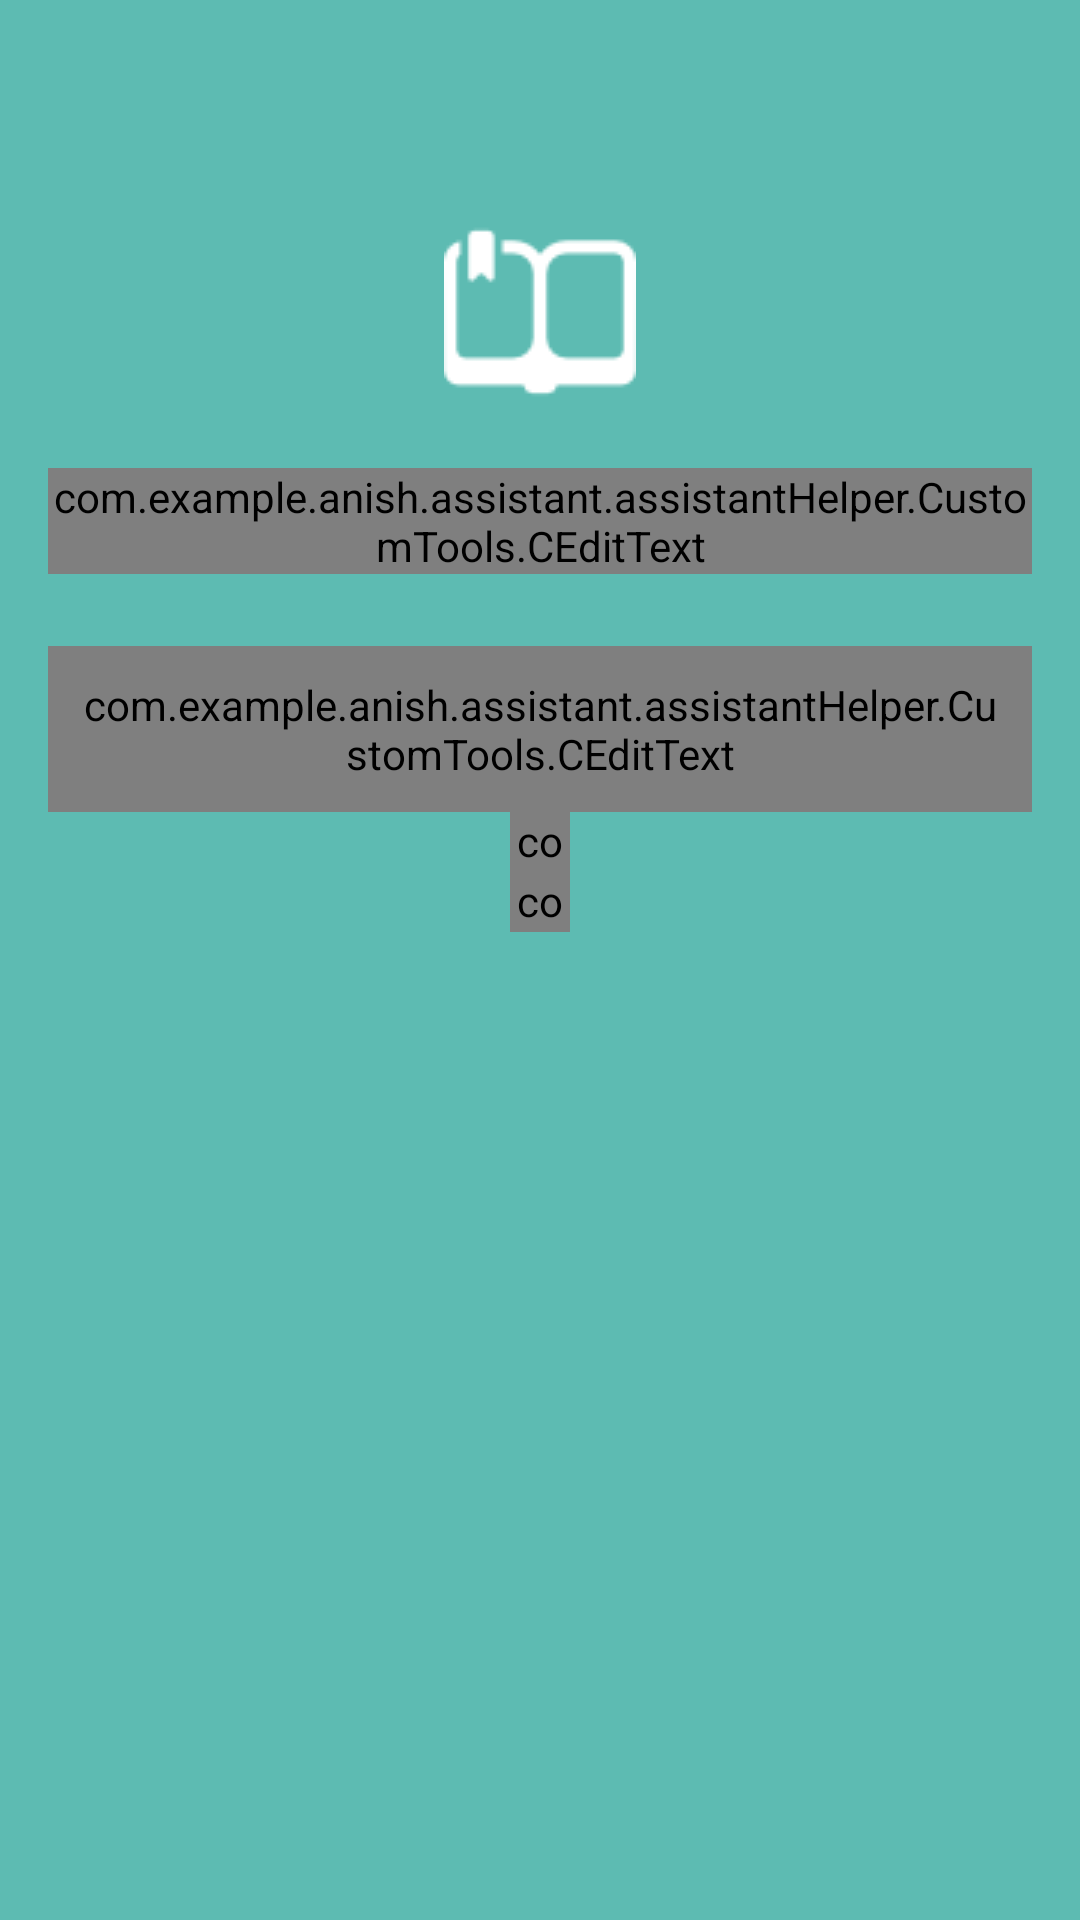

Produce the Android XML layout that renders to this screen, including the resource entries it uses.
<!-- AndroidManifest.xml: application theme AppTheme.NoActionBar.FullScreen -->
<!-- res/layout/activity_update_mynote.xml -->
<?xml version="1.0" encoding="utf-8"?>
<layout xmlns:android="http://schemas.android.com/apk/res/android"
    xmlns:app="http://schemas.android.com/apk/res-auto">

    <ScrollView
        android:layout_width="match_parent"
        android:layout_height="match_parent"
        android:background="@color/colorAccentTrans">

        <LinearLayout
            android:layout_width="match_parent"
            android:layout_height="match_parent"
            android:orientation="vertical">

            <android.support.v7.widget.Toolbar
                android:id="@+id/toolbar"
                android:layout_width="match_parent"
                android:layout_height="?actionBarSize"
                android:minHeight="?attr/actionBarSize"
                android:orientation="horizontal"
                app:popupTheme="@style/ThemeOverlay.AppCompat.Light"
                app:theme="@style/menuItemsColor" />
            
            <LinearLayout
                android:layout_width="match_parent"
                android:layout_height="match_parent"
                android:gravity="center"
                android:orientation="vertical"
                android:padding="16dp">

                <ImageView
                    android:layout_width="wrap_content"
                    android:layout_height="wrap_content"
                    android:paddingBottom="20dp"
                    android:scaleType="centerCrop"
                    android:src="@drawable/notes_mark" />

                <android.support.design.widget.TextInputLayout
                    android:layout_width="match_parent"
                    android:layout_height="wrap_content"
                    android:textColorHint="#FFF">

                    <com.example.anish.assistant.assistantHelper.CustomTools.CEditText
                        android:id="@+id/txt_title"
                        android:layout_width="match_parent"
                        android:layout_height="wrap_content"
                        android:hint="Topic"
                        android:textColor="#FFFFFF"
                        app:font="@string/verdana" />
                </android.support.design.widget.TextInputLayout>

                <android.support.design.widget.TextInputLayout
                    android:layout_width="match_parent"
                    android:layout_height="wrap_content"
                    android:layout_marginTop="24dp"
                    android:textColorHint="#FFF">

                    <com.example.anish.assistant.assistantHelper.CustomTools.CEditText
                        android:id="@+id/txt_desc"
                        android:layout_width="match_parent"
                        android:layout_height="wrap_content"
                        android:background="@drawable/round_btn"
                        android:inputType="textCapSentences|textMultiLine"
                        android:padding="10dp"
                        android:textColor="#FFFFFF"
                        app:font="@string/CourgetteRegular" />
                    
                </android.support.design.widget.TextInputLayout>

                


                <com.spark.submitbutton.SubmitButton
                    android:id="@+id/btn_update"
                    android:layout_width="20dp"
                    android:layout_height="20dp"
                    android:layout_gravity="center_horizontal"
                    android:text="@string/note_update"
                    android:textColor="@color/white"
                    app:sub_btn_background="#009e9e"
                    app:sub_btn_duration="1000"
                    app:sub_btn_line_color="#009e9e"
                    app:sub_btn_ripple_color="#673AB7"
                    app:sub_btn_tick_color="@color/white" />


                <com.spark.submitbutton.SubmitButton
                    android:id="@+id/btn_delete"
                    android:layout_width="20dp"
                    android:layout_height="20dp"
                    android:layout_gravity="center_horizontal"
                    android:text="@string/note_delete"
                    android:textColor="@color/white"
                    app:sub_btn_background="#009e9e"
                    app:sub_btn_duration="1000"
                    app:sub_btn_line_color="#009e9e"
                    app:sub_btn_ripple_color="#673AB7"
                    app:sub_btn_tick_color="@color/white" />

            </LinearLayout>
        </LinearLayout>
    </ScrollView>
</layout>
<!-- resources referenced by this layout -->
<resources>
  <color name="colorAccentTrans">#a0009688</color>
  <!-- drawable notes_mark: png bitmap (drawable, 1025 bytes) -->
  <!-- drawable round_btn (drawable) -->
  <?xml version="1.0" encoding="utf-8"?>
  <shape xmlns:android="http://schemas.android.com/apk/res/android">
  
      <stroke android:width="3dip" android:color="#FFF" />
      <corners android:radius="10dip"/>
      <padding android:left="0dip" android:top="0dip" android:right="0dip" android:bottom="0dip" />
  </shape>
  <string name="CourgetteRegular">Courgette-Regular.ttf</string>
  <string name="note_delete">Delete</string>
  <string name="note_update">Update</string>
  <string name="verdana">Verdana.ttf</string>
  <style name="menuItemsColor" parent="@style/ThemeOverlay.AppCompat.Dark">
          <item name="actionMenuTextColor">@color/white</item>
          <item name="android:actionMenuTextColor">@color/white</item>
      </style>
  <style name="AppTheme.NoActionBar.FullScreen">
          <item name="windowActionBar">false</item>
          <item name="windowNoTitle">true</item>
          <item name="android:windowFullscreen">true</item>
      </style>
  <!-- not gathered from this repository: default colours our renderer supplied (Android Studio template values) -->
  <color name="white">#FFFFFFFF</color>
</resources>
